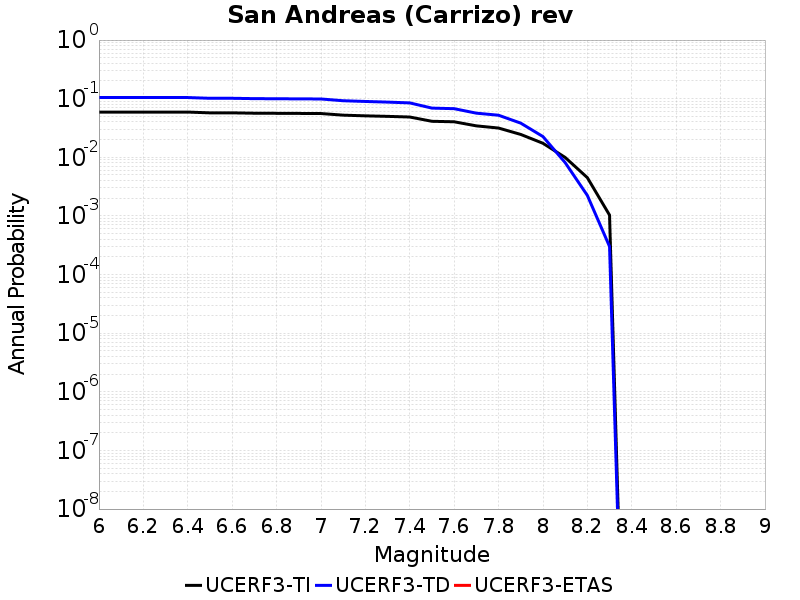

Values plotted in this chart, from the file beside it:
Magnitude, UCERF3-TI Prob, UCERF3-TD Prob, UCERF3-ETAS Prob
6.0, 0.0591, 0.1046, 0.0
6.1, 0.0591, 0.1046, 0.0
6.2, 0.0591, 0.1046, 0.0
6.3, 0.0591, 0.1046, 0.0
6.4, 0.0591, 0.1046, 0.0
6.5, 0.05733, 0.1016, 0.0
6.6, 0.05733, 0.1016, 0.0
6.7, 0.05652, 0.1002, 0.0
6.8, 0.05629, 0.09977, 0.0
6.9, 0.05605, 0.0993, 0.0
7.0, 0.05581, 0.09886, 0.0
7.1, 0.05237, 0.0923, 0.0
7.2, 0.05098, 0.08968, 0.0
7.3, 0.04994, 0.08744, 0.0
7.4, 0.04868, 0.08475, 0.0
7.5, 0.04115, 0.06906, 0.0
7.6, 0.04037, 0.06754, 0.0
7.7, 0.03439, 0.05664, 0.0
7.8, 0.03157, 0.05222, 0.0
7.9, 0.02455, 0.03828, 0.0
8.0, 0.01736, 0.02259, 0.0
8.1, 0.009956, 0.008126, 0.0
8.2, 0.0045, 0.00224, 0.0
8.3, 0.001034, 3.0144202E-4, 0.0
